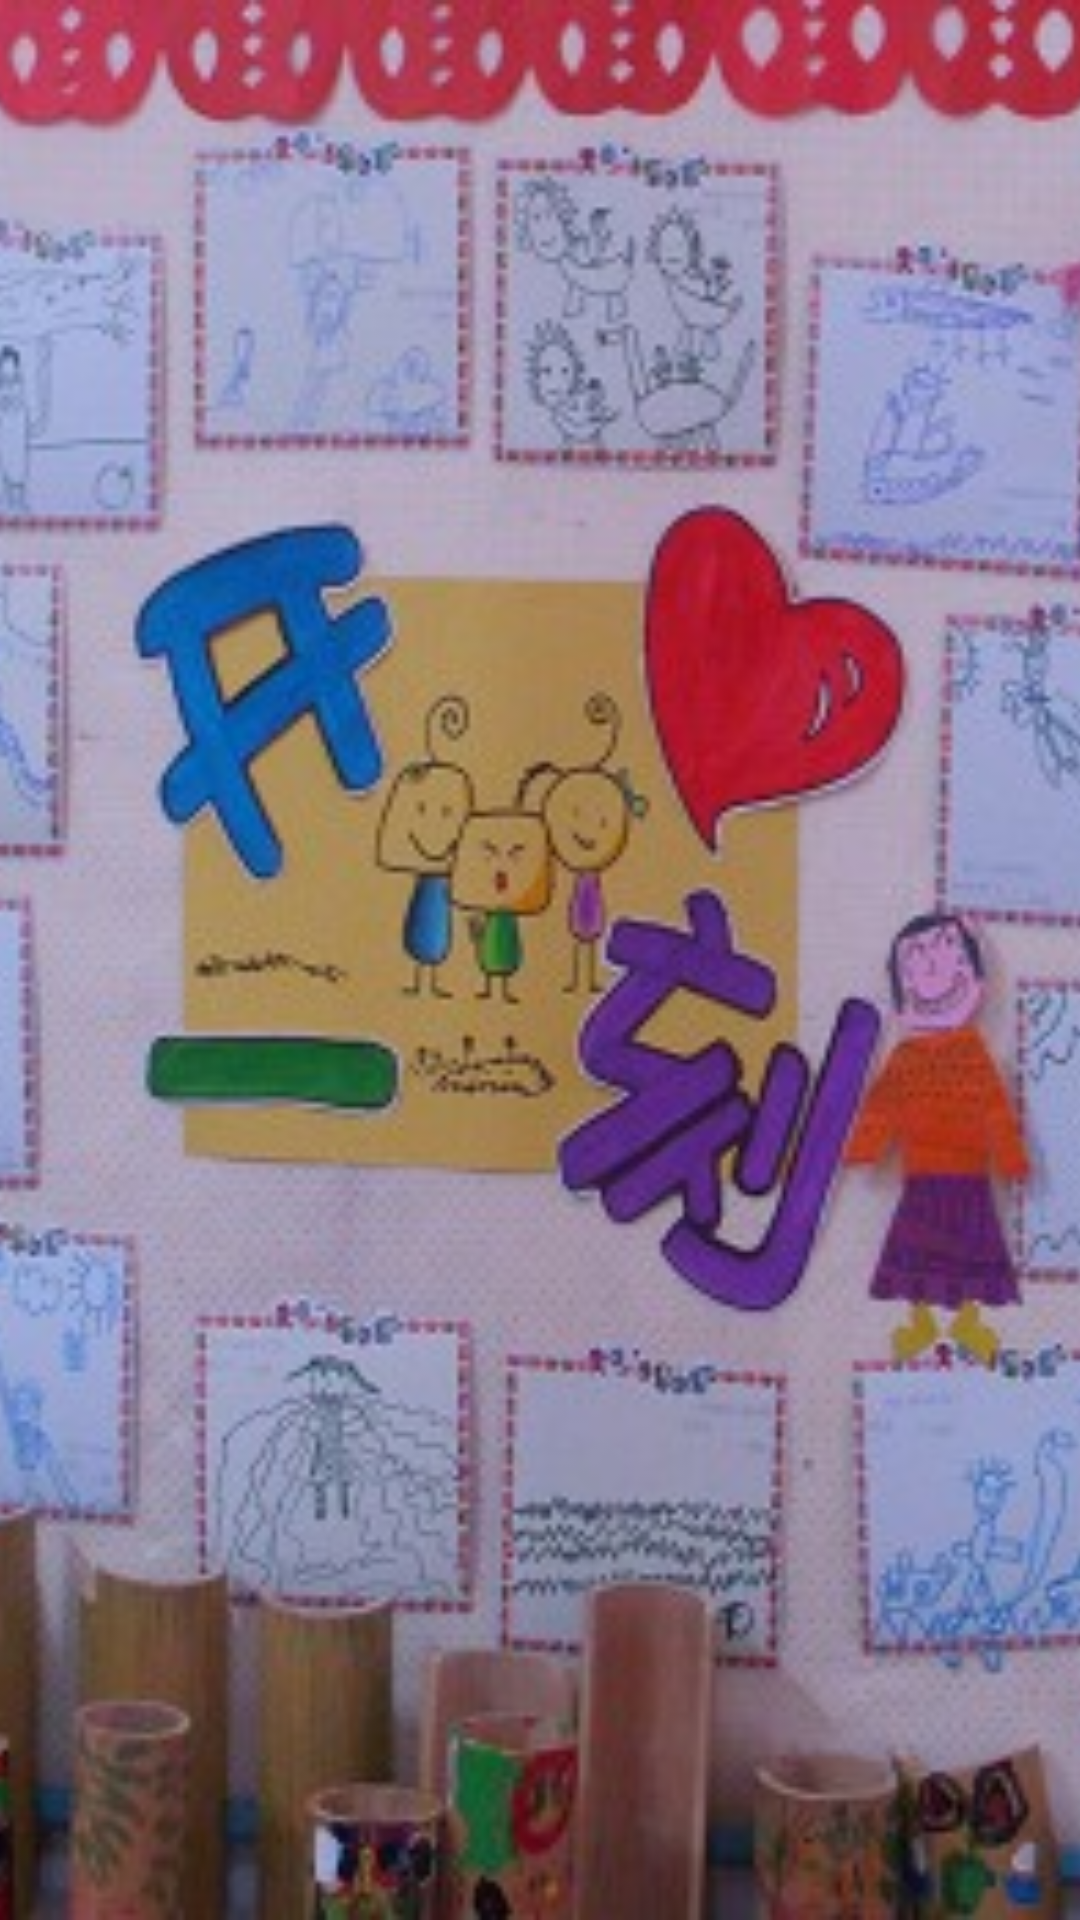

Layout XML and referenced resources for this Android screen:
<!-- AndroidManifest.xml: application theme AppTheme -->
<!-- res/layout/header_light7.xml -->
<?xml version="1.0" encoding="utf-8"?>
<ImageView xmlns:android="http://schemas.android.com/apk/res/android"
    android:id="@+id/image_header"
    android:layout_width="match_parent"
    android:layout_height="wrap_content"
    android:adjustViewBounds="true"
    android:scaleType="centerCrop"
    android:src="@drawable/back7" />
<!-- resources referenced by this layout -->
<resources>
  <!-- drawable back7: jpg bitmap (drawable, 67323 bytes) -->
  <style name="AppTheme" parent="Theme.Sherlock.Light.DarkActionBar">
          <item name="android:actionBarStyle">@style/Widget.ActionBar</item>
          <item name="actionBarStyle">@style/Widget.ActionBar</item>
      </style>
  <style name="Widget.ActionBar" parent="@style/Widget.Sherlock.Light.ActionBar.Solid.Inverse">
      </style>
</resources>
